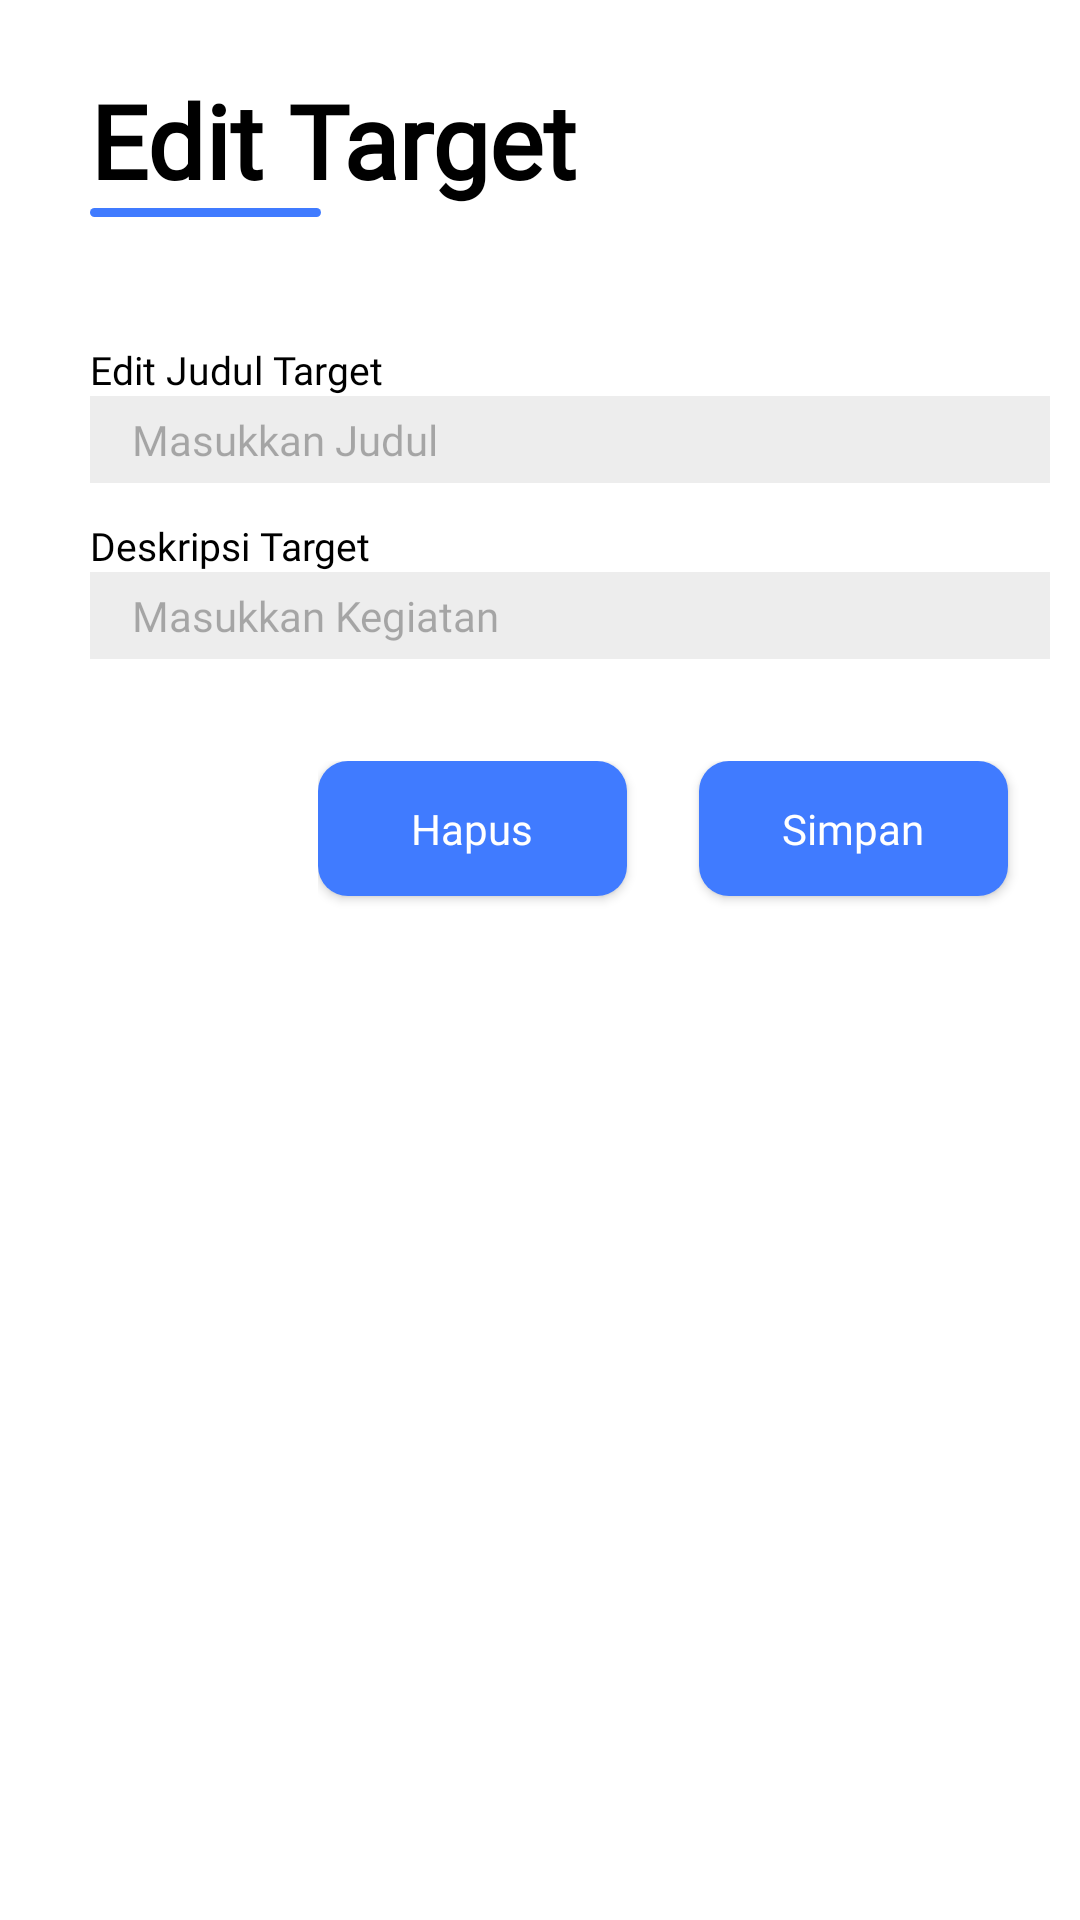

Reconstruct the res/layout file that produces this screen, plus the resources it refers to.
<!-- AndroidManifest.xml: application theme AppTheme -->
<!-- res/layout/fragment_bsheet_target_edit.xml -->
<?xml version="1.0" encoding="utf-8"?>
<LinearLayout xmlns:android="http://schemas.android.com/apk/res/android"
    android:layout_width="match_parent"
    android:layout_height="match_parent"
    android:background="@drawable/bottom_sheet_background"
    android:orientation="vertical">

    <TextView
        android:layout_width="match_parent"
        android:layout_height="wrap_content"
        android:layout_marginLeft="30dp"
        android:layout_marginTop="24dp"
        android:fontFamily="@font/poppins_medium"
        android:text="Edit Target"
        android:textColor="#000"
        android:textSize="34sp"
        android:textStyle="bold"/>

    <View
        android:layout_width="77dp"
        android:layout_height="3dp"
        android:layout_marginLeft="30dp"
        android:background="@drawable/roundedshape" />


    <TextView
        android:layout_width="match_parent"
        android:layout_height="wrap_content"
        android:layout_marginLeft="30dp"
        android:layout_marginTop="42dp"
        android:fontFamily="@font/poppins_medium"
        android:text="Edit Judul Target"
        android:textColor="#000"
        android:textSize="13sp"/>

    <EditText
        android:id="@+id/et_judul_edit_target"
        android:layout_width="320dp"
        android:layout_height="wrap_content"
        android:layout_marginLeft="30dp"
        android:background="#4DC4C4C4"
        android:fontFamily="@font/poppins_medium"
        android:hint="Masukkan Judul"
        android:paddingStart="14dp"
        android:paddingEnd="14dp"
        android:textSize="14sp"
        android:textColor="#000"
        android:textColorHint="#4D000000"
        android:padding="5dp"/>

    <TextView
        android:layout_width="match_parent"
        android:layout_height="wrap_content"
        android:layout_marginLeft="30dp"
        android:layout_marginTop="12dp"
        android:fontFamily="@font/poppins_medium"
        android:text="Deskripsi Target"
        android:textColor="#000"
        android:textSize="13sp"/>

    <EditText
        android:id="@+id/et_deskripsi_edit_target"
        android:layout_width="320dp"
        android:layout_height="wrap_content"
        android:layout_marginLeft="30dp"
        android:background="#4DC4C4C4"
        android:fontFamily="@font/poppins_medium"
        android:hint="Masukkan Kegiatan"
        android:paddingStart="14dp"
        android:paddingEnd="14dp"
        android:textSize="14sp"
        android:textColor="#000"
        android:textColorHint="#4D000000"
        android:padding="5dp"/>

    <LinearLayout
        android:layout_width="wrap_content"
        android:layout_height="wrap_content"
        android:orientation="horizontal"
        android:layout_marginTop="34dp"
        android:layout_marginBottom="38dp"
        android:layout_gravity="end">




        <Button
            android:id="@+id/btn_hapus_edit_target"
            android:layout_width="103dp"
            android:layout_height="45dp"
            android:background="@drawable/roundedshape"
            android:layout_marginTop="24dp"
            android:layout_centerInParent="true"
            android:text="Hapus"
            android:textColor="#fff"
            android:theme="@style/MyButtonStyle"
            android:fontFamily="@font/poppins_medium"
            android:textAllCaps="false"
            android:layout_gravity="end"
            android:layout_marginEnd="24dp"/>

        <Button
            android:id="@+id/btn_simpan_edit_target"
            android:layout_width="103dp"
            android:layout_height="45dp"
            android:background="@drawable/roundedshape"
            android:layout_marginTop="24dp"
            android:layout_centerInParent="true"
            android:text="Simpan"
            android:textColor="#fff"
            android:theme="@style/MyButtonStyle"
            android:fontFamily="@font/poppins_medium"
            android:textAllCaps="false"
            android:layout_gravity="end"
            android:layout_marginEnd="24dp"
            />

    </LinearLayout>

</LinearLayout>
<!-- resources referenced by this layout -->
<resources>
  <!-- drawable bottom_sheet_background (drawable) -->
  <?xml version="1.0" encoding="utf-8"?>
  <shape xmlns:android="http://schemas.android.com/apk/res/android"
      android:shape="rectangle">
  
      <solid android:color="#fff"/>
      <corners
          android:topRightRadius="50dp"
          android:topLeftRadius="50dp"/>
  </shape>
  <!-- drawable roundedshape (drawable) -->
  <?xml version="1.0" encoding="utf-8"?>
  <selector xmlns:android="http://schemas.android.com/apk/res/android">
  
  
      <item>
          <shape android:shape="rectangle">
              <corners
                  android:radius="10dp"/>
              <gradient
                  android:startColor="@color/colorPrimaryDark"
                  android:centerColor="@color/colorPrimaryDark"
                  android:endColor="@color/colorPrimaryDark"/>
  
  
          </shape>
      </item>
  
  
  
  </selector>
  <style name="MyButtonStyle">
      <item name="materialButtonStyle">@drawable/roundedshape</item>
          <item name="android:gravity">center</item>
      </style>
  <style name="AppTheme" parent="Theme.MaterialComponents.Light.NoActionBar">
          
          <item name="colorPrimary">@color/colorPrimary</item>
          <item name="colorPrimaryDark">@color/colorPrimaryDark</item>
          <item name="colorAccent">@color/colorAccent</item>
          <item name="bottomSheetDialogTheme">@style/AppBottomSheetDialogTheme</item>
      </style>
  <color name="colorPrimaryDark">#407BFF</color>
  <color name="colorPrimary">#5A99FA</color>
  <color name="colorAccent">#6BA8FF</color>
  <style name="AppBottomSheetDialogTheme" parent="Theme.MaterialComponents.BottomSheetDialog">
          <item name="bottomSheetStyle">@style/AppModalStyle</item>
  
      </style>
  <style name="AppModalStyle" parent="Widget.Design.BottomSheet.Modal">
          <item name="android:background">@drawable/bottom_sheet_background</item>
      </style>
</resources>
